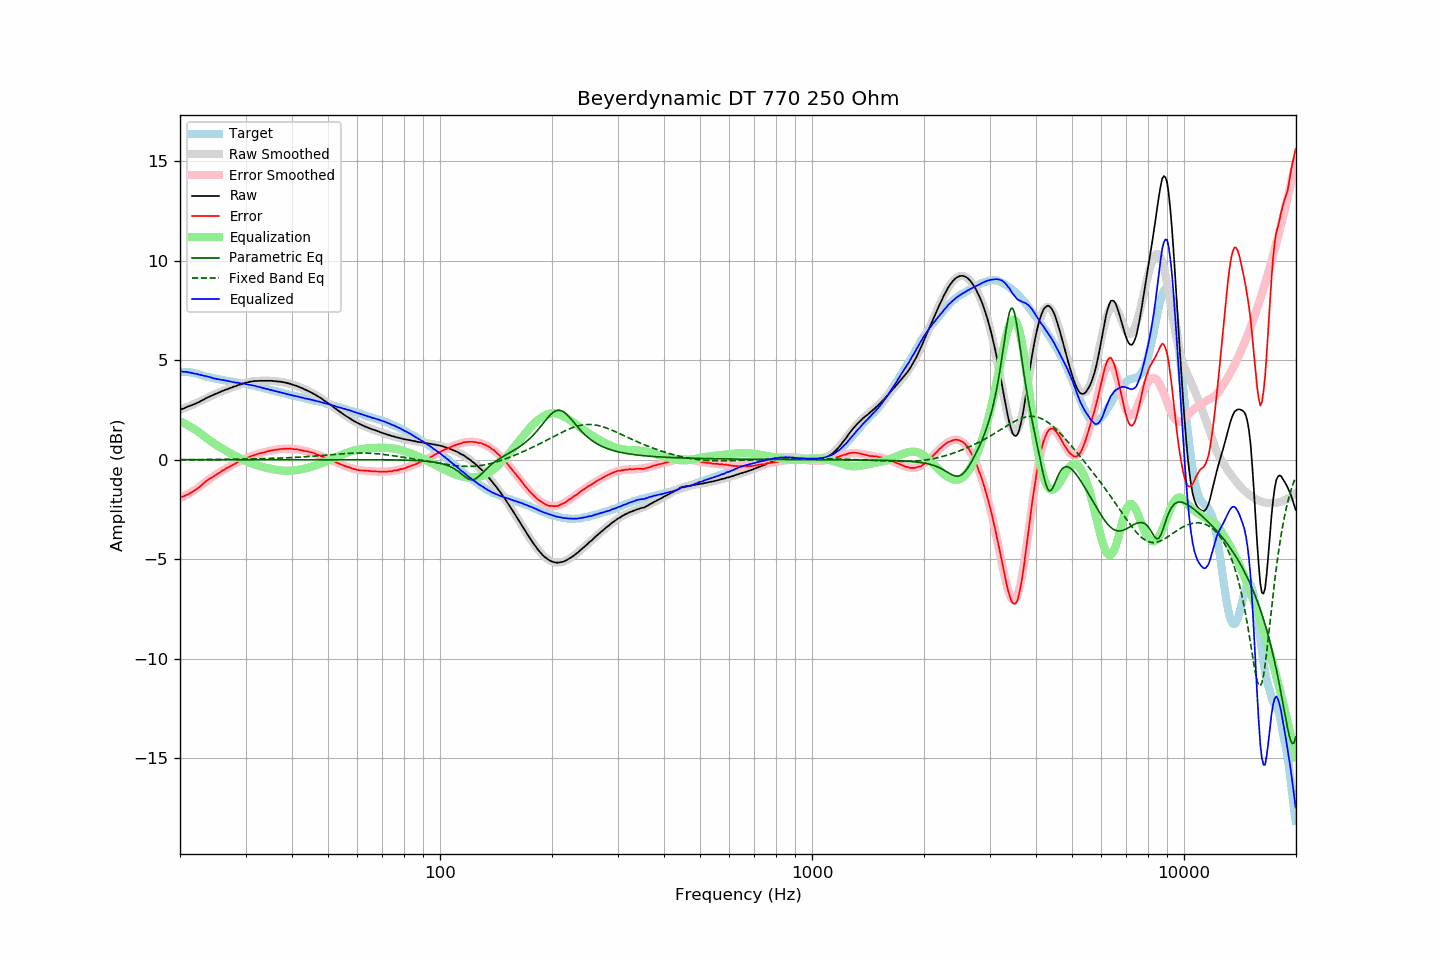

Data behind this chart, as committed beside it:
frequency, raw, error, smoothed, error_smoothed, equalization, parametric_eq, fixed_band_eq, equalized_raw, equalized_smoothed, target
20.00, 2.50, -1.91, 2.50, -1.93, 1.93, 0.00, -0.00, 4.43, 4.43, 4.41
20.20, 2.54, -1.87, 2.54, -1.89, 1.89, 0.00, -0.00, 4.43, 4.43, 4.41
20.40, 2.56, -1.85, 2.57, -1.85, 1.85, 0.00, -0.00, 4.41, 4.42, 4.41
20.61, 2.60, -1.81, 2.60, -1.81, 1.81, 0.00, 0.00, 4.41, 4.41, 4.41
20.81, 2.64, -1.77, 2.63, -1.77, 1.77, 0.00, 0.00, 4.41, 4.40, 4.41
21.02, 2.67, -1.74, 2.67, -1.72, 1.72, 0.00, 0.00, 4.40, 4.39, 4.41
21.23, 2.70, -1.69, 2.70, -1.68, 1.68, 0.00, 0.00, 4.38, 4.38, 4.39
21.44, 2.73, -1.65, 2.73, -1.63, 1.63, 0.00, 0.00, 4.36, 4.36, 4.38
21.66, 2.76, -1.60, 2.77, -1.58, 1.58, 0.00, 0.00, 4.34, 4.35, 4.36
21.87, 2.79, -1.55, 2.80, -1.53, 1.53, 0.00, 0.00, 4.32, 4.34, 4.34
22.09, 2.83, -1.50, 2.84, -1.48, 1.48, 0.00, 0.00, 4.31, 4.32, 4.33
22.31, 2.87, -1.43, 2.88, -1.43, 1.43, 0.00, 0.00, 4.30, 4.30, 4.30
22.54, 2.90, -1.38, 2.92, -1.37, 1.37, 0.00, 0.01, 4.27, 4.28, 4.28
22.76, 2.95, -1.31, 2.95, -1.30, 1.30, 0.00, 0.01, 4.26, 4.26, 4.26
22.99, 2.99, -1.24, 2.99, -1.24, 1.24, 0.00, 0.01, 4.23, 4.23, 4.23
23.22, 3.03, -1.17, 3.03, -1.18, 1.18, 0.00, 0.01, 4.21, 4.21, 4.20
23.45, 3.08, -1.09, 3.07, -1.12, 1.12, 0.00, 0.01, 4.20, 4.19, 4.17
23.69, 3.12, -1.04, 3.11, -1.06, 1.06, 0.00, 0.01, 4.18, 4.17, 4.16
23.92, 3.16, -0.98, 3.15, -1.00, 1.00, 0.00, 0.01, 4.16, 4.15, 4.14
24.16, 3.20, -0.93, 3.19, -0.94, 0.94, 0.00, 0.01, 4.14, 4.13, 4.13
24.40, 3.23, -0.88, 3.23, -0.88, 0.88, 0.00, 0.01, 4.11, 4.11, 4.11
24.65, 3.26, -0.83, 3.27, -0.82, 0.82, 0.00, 0.01, 4.08, 4.09, 4.09
24.89, 3.30, -0.77, 3.30, -0.77, 0.77, 0.00, 0.01, 4.07, 4.07, 4.07
25.14, 3.33, -0.73, 3.34, -0.72, 0.72, 0.00, 0.01, 4.05, 4.06, 4.06
25.39, 3.37, -0.67, 3.37, -0.67, 0.67, 0.00, 0.01, 4.04, 4.04, 4.04
25.65, 3.40, -0.63, 3.40, -0.62, 0.62, 0.00, 0.02, 4.02, 4.02, 4.03
25.91, 3.44, -0.56, 3.44, -0.57, 0.57, 0.00, 0.02, 4.01, 4.01, 4.00
26.16, 3.47, -0.52, 3.47, -0.53, 0.53, 0.00, 0.02, 4.00, 3.99, 3.99
26.43, 3.50, -0.48, 3.50, -0.48, 0.48, 0.00, 0.02, 3.98, 3.98, 3.98
26.69, 3.53, -0.42, 3.53, -0.43, 0.43, 0.00, 0.02, 3.96, 3.96, 3.95
26.96, 3.56, -0.38, 3.56, -0.38, 0.38, 0.00, 0.02, 3.94, 3.95, 3.94
27.23, 3.59, -0.34, 3.59, -0.34, 0.34, 0.00, 0.02, 3.93, 3.93, 3.93
27.50, 3.62, -0.30, 3.62, -0.29, 0.29, 0.00, 0.02, 3.91, 3.92, 3.92
27.77, 3.65, -0.25, 3.65, -0.25, 0.25, 0.00, 0.02, 3.90, 3.90, 3.90
28.05, 3.68, -0.21, 3.68, -0.21, 0.21, 0.00, 0.03, 3.89, 3.89, 3.89
28.33, 3.70, -0.17, 3.71, -0.16, 0.16, 0.00, 0.03, 3.87, 3.87, 3.87
28.62, 3.74, -0.12, 3.74, -0.12, 0.12, 0.00, 0.03, 3.86, 3.86, 3.86
28.90, 3.76, -0.08, 3.77, -0.08, 0.08, 0.00, 0.03, 3.85, 3.85, 3.84
29.19, 3.78, -0.04, 3.79, -0.04, 0.04, 0.00, 0.03, 3.83, 3.84, 3.82
29.48, 3.82, -0.00, 3.82, -0.01, 0.01, 0.00, 0.03, 3.83, 3.82, 3.82
29.78, 3.84, 0.03, 3.84, 0.03, -0.03, 0.00, 0.03, 3.81, 3.81, 3.81
30.08, 3.87, 0.07, 3.86, 0.07, -0.07, 0.00, 0.03, 3.80, 3.79, 3.80
30.38, 3.88, 0.10, 3.88, 0.10, -0.10, 0.00, 0.04, 3.78, 3.78, 3.78
30.68, 3.90, 0.13, 3.90, 0.13, -0.13, 0.00, 0.04, 3.77, 3.76, 3.77
30.99, 3.92, 0.18, 3.91, 0.17, -0.17, 0.00, 0.04, 3.76, 3.75, 3.74
31.30, 3.93, 0.20, 3.93, 0.20, -0.20, 0.00, 0.04, 3.74, 3.73, 3.73
31.61, 3.94, 0.22, 3.94, 0.22, -0.22, 0.00, 0.04, 3.72, 3.71, 3.72
31.93, 3.95, 0.25, 3.95, 0.25, -0.25, 0.00, 0.04, 3.70, 3.70, 3.70
32.24, 3.95, 0.28, 3.95, 0.28, -0.28, 0.00, 0.05, 3.67, 3.68, 3.67
32.57, 3.96, 0.31, 3.96, 0.30, -0.30, 0.00, 0.05, 3.66, 3.66, 3.65
32.89, 3.96, 0.32, 3.96, 0.33, -0.33, 0.00, 0.05, 3.64, 3.64, 3.64
33.22, 3.96, 0.35, 3.97, 0.35, -0.35, 0.00, 0.05, 3.61, 3.62, 3.61
33.55, 3.96, 0.36, 3.97, 0.37, -0.37, 0.00, 0.06, 3.59, 3.60, 3.60
33.89, 3.96, 0.39, 3.97, 0.39, -0.39, 0.00, 0.06, 3.57, 3.58, 3.57
34.23, 3.96, 0.41, 3.97, 0.41, -0.41, 0.00, 0.06, 3.55, 3.56, 3.55
34.57, 3.96, 0.43, 3.96, 0.43, -0.43, 0.00, 0.06, 3.53, 3.53, 3.53
34.92, 3.96, 0.45, 3.96, 0.45, -0.45, 0.00, 0.06, 3.51, 3.51, 3.51
35.27, 3.96, 0.47, 3.96, 0.46, -0.46, 0.00, 0.07, 3.50, 3.49, 3.49
35.62, 3.95, 0.48, 3.95, 0.48, -0.48, 0.00, 0.07, 3.47, 3.47, 3.47
35.97, 3.94, 0.49, 3.95, 0.49, -0.49, 0.00, 0.07, 3.45, 3.45, 3.45
... 635 more rows
